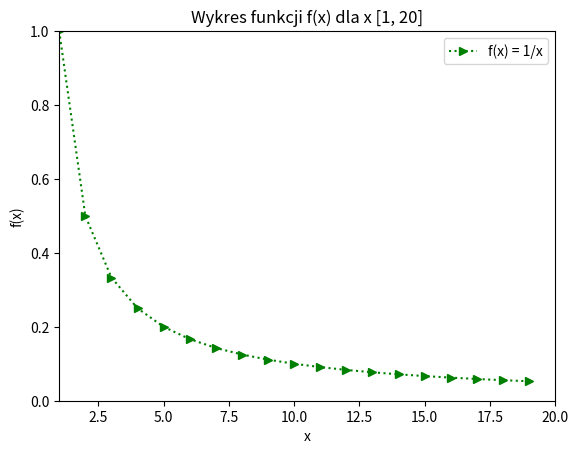

Write the Python code that produced this figure.
import matplotlib.pyplot as plt
import numpy as np

x = np.arange(1., 20)
plt.plot(x, 1/x, "g>:", label="f(x) = 1/x")
plt.axis([1, 20, 0, 1])
plt.xlabel("x")
plt.ylabel("f(x)")
plt.title("Wykres funkcji f(x) dla x [1, 20]")
plt.legend()
plt.show()